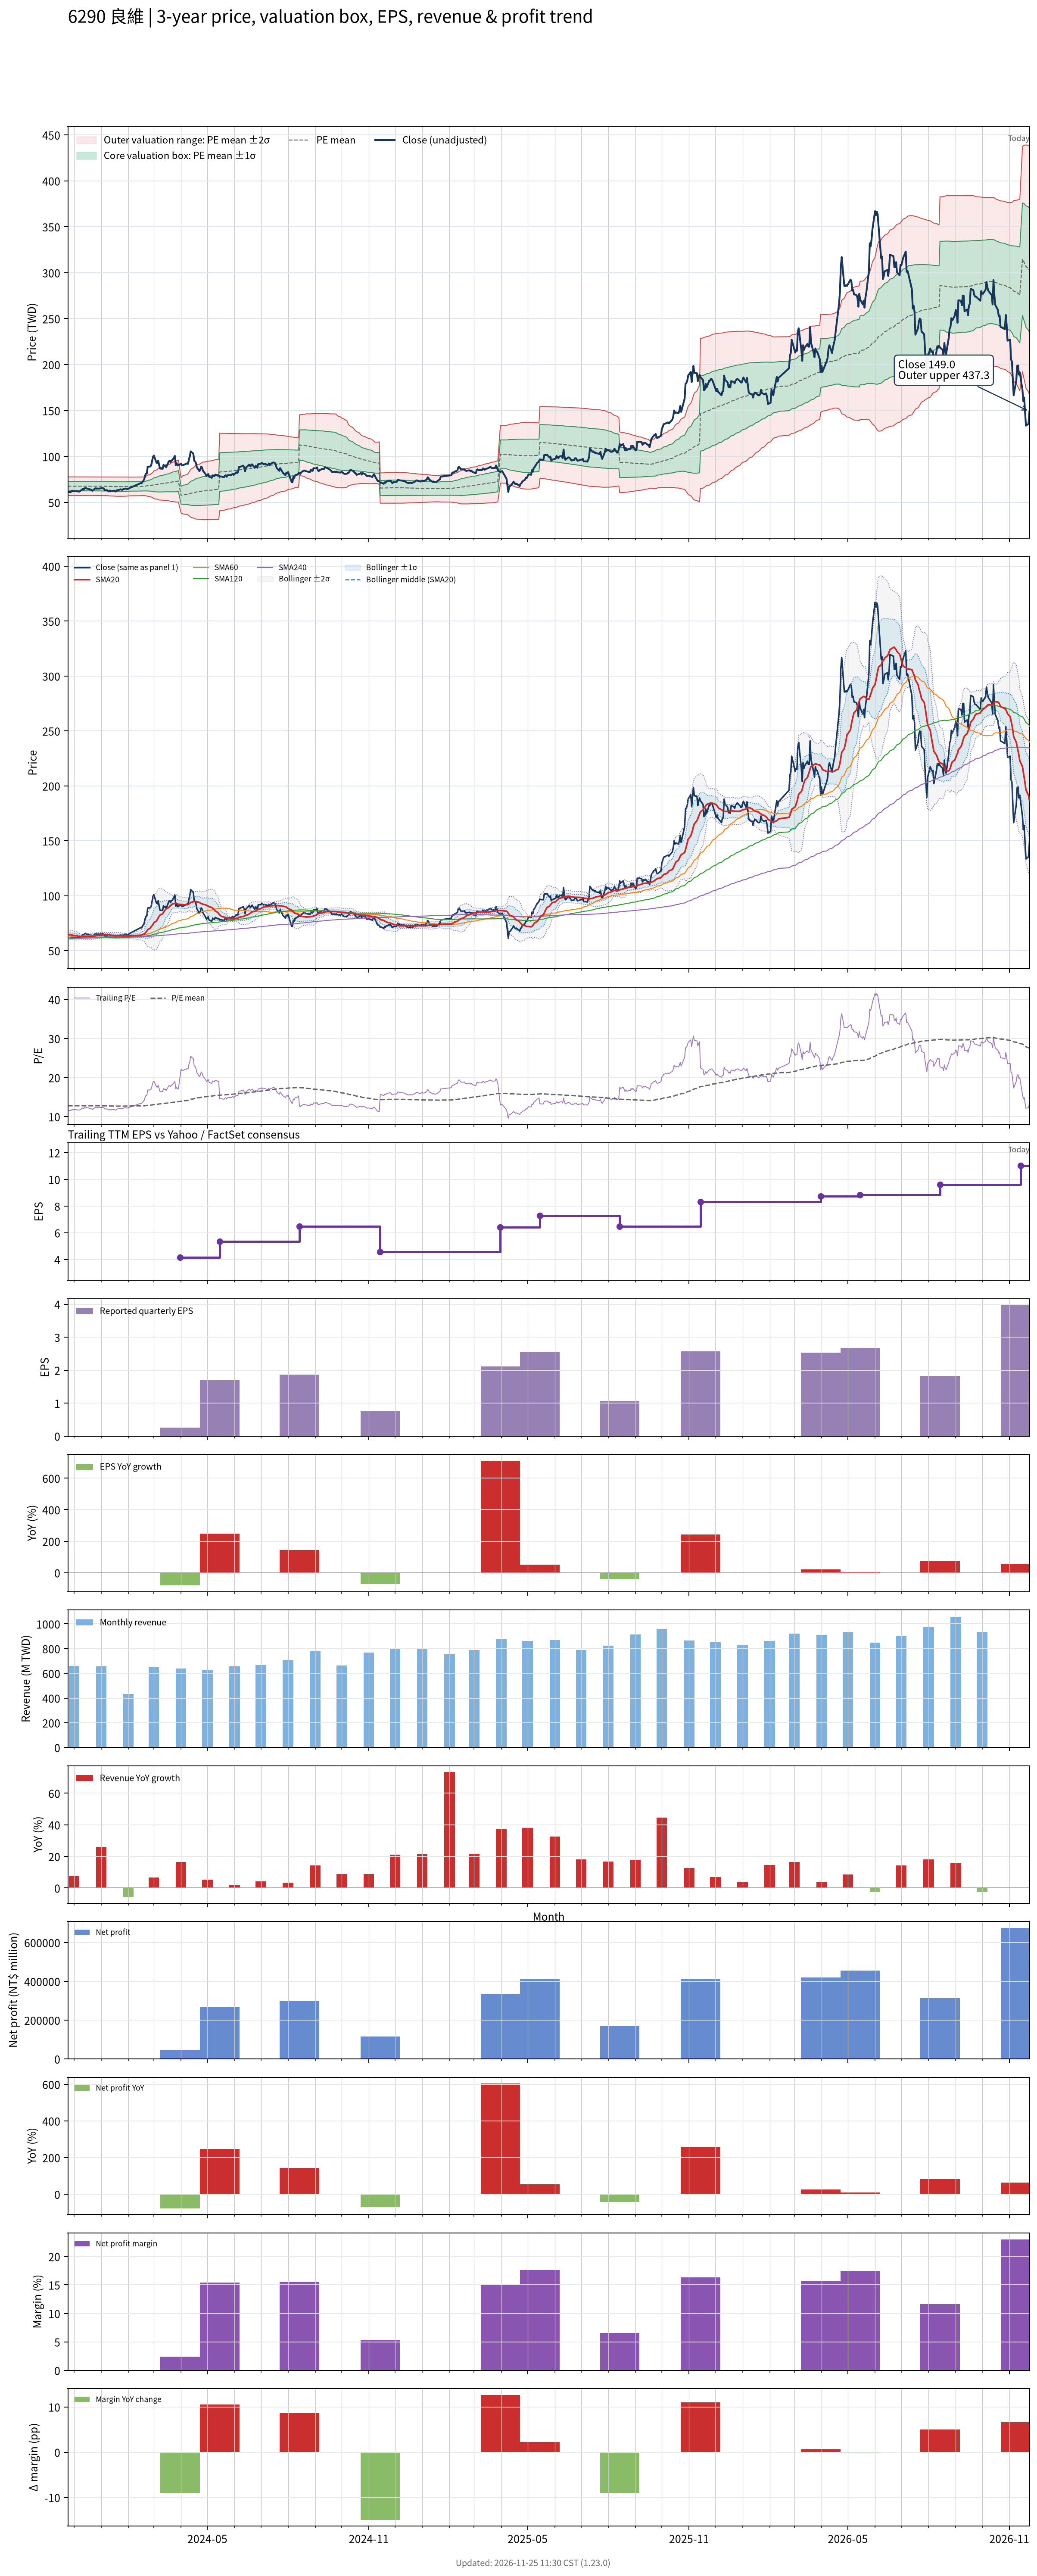

Data behind this chart, as committed beside it:
# chart-version: skill-stock-dynamic-val…
date, close, available_date, period_end, eps, ttm_eps, pe, pe_mean, pe_std, price_m2, price_m1, price_mean, price_p1, price_p2, forward_eps, forward_pe, forward_pe_mean, forward_pe_std, forward_price_m2, forward_price_m1, forward_price_mean, forward_price_p1, forward_price_p2, sma20
2023-11-24, 61.6, 2023-11-14, 2023-09-30, 2.64, 5.29, 11.64, 12.78, 0.9577, 57.46, 62.53, 67.59, 72.66, 77.72, , , , , , , , , , 64.57
2023-11-27, 60.9, 2023-11-14, 2023-09-30, 2.64, 5.29, 11.51, 12.78, 0.9574, 57.46, 62.53, 67.59, 72.66, 77.72, , , , , , , , , , 64.26
2023-11-28, 61.9, 2023-11-14, 2023-09-30, 2.64, 5.29, 11.7, 12.78, 0.9554, 57.49, 62.55, 67.6, 72.66, 77.71, , , , , , , , , , 64.2
2023-11-29, 62.7, 2023-11-14, 2023-09-30, 2.64, 5.29, 11.85, 12.78, 0.955, 57.5, 62.55, 67.6, 72.66, 77.71, , , , , , , , , , 64.17
2023-11-30, 61.9, 2023-11-14, 2023-09-30, 2.64, 5.29, 11.7, 12.78, 0.9549, 57.5, 62.55, 67.6, 72.66, 77.71, , , , , , , , , , 63.95
2023-12-01, 62.3, 2023-11-14, 2023-09-30, 2.64, 5.29, 11.78, 12.78, 0.9533, 57.53, 62.57, 67.61, 72.65, 77.7, , , , , , , , , , 63.76
2023-12-04, 62.3, 2023-11-14, 2023-09-30, 2.64, 5.29, 11.78, 12.78, 0.9526, 57.54, 62.58, 67.61, 72.65, 77.69, , , , , , , , , , 63.6
2023-12-05, 61.8, 2023-11-14, 2023-09-30, 2.64, 5.29, 11.68, 12.78, 0.9514, 57.55, 62.59, 67.62, 72.65, 77.69, , , , , , , , , , 63.31
2023-12-06, 62, 2023-11-14, 2023-09-30, 2.64, 5.29, 11.72, 12.78, 0.9533, 57.52, 62.57, 67.61, 72.65, 77.7, , , , , , , , , , 63.11
2023-12-07, 61.7, 2023-11-14, 2023-09-30, 2.64, 5.29, 11.66, 12.78, 0.9545, 57.51, 62.56, 67.6, 72.65, 77.7, , , , , , , , , , 62.88
2023-12-08, 62.3, 2023-11-14, 2023-09-30, 2.64, 5.29, 11.78, 12.78, 0.9554, 57.49, 62.55, 67.6, 72.65, 77.71, , , , , , , , , , 62.63
2023-12-11, 64.6, 2023-11-14, 2023-09-30, 2.64, 5.29, 12.21, 12.78, 0.9525, 57.54, 62.58, 67.62, 72.66, 77.7, , , , , , , , , , 62.71
2023-12-12, 63.7, 2023-11-14, 2023-09-30, 2.64, 5.29, 12.04, 12.78, 0.953, 57.53, 62.57, 67.61, 72.66, 77.7, , , , , , , , , , 62.71
2023-12-13, 65.2, 2023-11-14, 2023-09-30, 2.64, 5.29, 12.33, 12.78, 0.9539, 57.5, 62.55, 67.59, 72.64, 77.69, , , , , , , , , , 62.67
2023-12-14, 65.7, 2023-11-14, 2023-09-30, 2.64, 5.29, 12.42, 12.78, 0.9545, 57.48, 62.53, 67.58, 72.63, 77.68, , , , , , , , , , 62.77
2023-12-15, 65.2, 2023-11-14, 2023-09-30, 2.64, 5.29, 12.33, 12.77, 0.9548, 57.48, 62.53, 67.58, 72.63, 77.68, , , , , , , , , , 62.84
2023-12-18, 64.5, 2023-11-14, 2023-09-30, 2.64, 5.29, 12.19, 12.78, 0.9525, 57.51, 62.55, 67.59, 72.63, 77.67, , , , , , , , , , 62.95
2023-12-19, 64, 2023-11-14, 2023-09-30, 2.64, 5.29, 12.1, 12.78, 0.9512, 57.54, 62.57, 67.6, 72.63, 77.67, , , , , , , , , , 63.01
2023-12-20, 64.1, 2023-11-14, 2023-09-30, 2.64, 5.29, 12.12, 12.78, 0.9505, 57.55, 62.58, 67.61, 72.63, 77.66, , , , , , , , , , 63.05
2023-12-21, 63.2, 2023-11-14, 2023-09-30, 2.64, 5.29, 11.95, 12.78, 0.951, 57.54, 62.57, 67.6, 72.63, 77.66, , , , , , , , , , 63.08
2023-12-22, 62.6, 2023-11-14, 2023-09-30, 2.64, 5.29, 11.83, 12.78, 0.9529, 57.51, 62.55, 67.59, 72.63, 77.67, , , , , , , , , , 63.13
2023-12-25, 65.1, 2023-11-14, 2023-09-30, 2.64, 5.29, 12.31, 12.78, 0.9535, 57.5, 62.54, 67.58, 72.63, 77.67, , , , , , , , , , 63.34
2023-12-26, 65.3, 2023-11-14, 2023-09-30, 2.64, 5.29, 12.34, 12.77, 0.9541, 57.48, 62.53, 67.57, 72.62, 77.67, , , , , , , , , , 63.51
2023-12-27, 64.8, 2023-11-14, 2023-09-30, 2.64, 5.29, 12.25, 12.77, 0.9553, 57.44, 62.49, 67.55, 72.6, 77.65, , , , , , , , , , 63.62
2023-12-28, 65.1, 2023-11-14, 2023-09-30, 2.64, 5.29, 12.31, 12.77, 0.9561, 57.42, 62.48, 67.53, 72.59, 77.65, , , , , , , , , , 63.77
2023-12-29, 64.9, 2023-11-14, 2023-09-30, 2.64, 5.29, 12.27, 12.76, 0.9568, 57.4, 62.46, 67.52, 72.59, 77.65, , , , , , , , , , 63.91
2024-01-02, 65.5, 2023-11-14, 2023-09-30, 2.64, 5.29, 12.38, 12.76, 0.9575, 57.38, 62.45, 67.51, 72.58, 77.64, , , , , , , , , , 64.06
2024-01-03, 65.5, 2023-11-14, 2023-09-30, 2.64, 5.29, 12.38, 12.76, 0.9579, 57.37, 62.44, 67.5, 72.57, 77.64, , , , , , , , , , 64.25
2024-01-04, 65, 2023-11-14, 2023-09-30, 2.64, 5.29, 12.29, 12.76, 0.9578, 57.37, 62.44, 67.5, 72.57, 77.64, , , , , , , , , , 64.4
2024-01-05, 63.3, 2023-11-14, 2023-09-30, 2.64, 5.29, 11.97, 12.76, 0.96, 57.33, 62.41, 67.49, 72.56, 77.64, , , , , , , , , , 64.48
2024-01-08, 63.2, 2023-11-14, 2023-09-30, 2.64, 5.29, 11.95, 12.75, 0.9622, 57.25, 62.34, 67.43, 72.52, 77.61, , , , , , , , , , 64.53
2024-01-09, 62.3, 2023-11-14, 2023-09-30, 2.64, 5.29, 11.78, 12.74, 0.9663, 57.17, 62.28, 67.39, 72.5, 77.62, , , , , , , , , , 64.41
2024-01-10, 61.8, 2023-11-14, 2023-09-30, 2.64, 5.29, 11.68, 12.73, 0.9709, 57.08, 62.22, 67.36, 72.49, 77.63, , , , , , , , , , 64.31
2024-01-11, 62.9, 2023-11-14, 2023-09-30, 2.64, 5.29, 11.89, 12.72, 0.9739, 57.01, 62.16, 67.31, 72.47, 77.62, , , , , , , , , , 64.2
2024-01-12, 62, 2023-11-14, 2023-09-30, 2.64, 5.29, 11.72, 12.72, 0.9782, 56.92, 62.1, 67.27, 72.45, 77.62, , , , , , , , , , 64.02
2024-01-15, 62.6, 2023-11-14, 2023-09-30, 2.64, 5.29, 11.83, 12.71, 0.9807, 56.88, 62.07, 67.25, 72.44, 77.63, , , , , , , , , , 63.88
2024-01-16, 62.7, 2023-11-14, 2023-09-30, 2.64, 5.29, 11.85, 12.71, 0.9834, 56.82, 62.03, 67.23, 72.43, 77.63, , , , , , , , , , 63.8
2024-01-17, 61.8, 2023-11-14, 2023-09-30, 2.64, 5.29, 11.68, 12.7, 0.9878, 56.73, 61.95, 67.18, 72.41, 77.63, , , , , , , , , , 63.69
2024-01-18, 61.9, 2023-11-14, 2023-09-30, 2.64, 5.29, 11.7, 12.69, 0.992, 56.65, 61.89, 67.14, 72.39, 77.64, , , , , , , , , , 63.58
2024-01-19, 63.2, 2023-11-14, 2023-09-30, 2.64, 5.29, 11.95, 12.69, 0.9943, 56.59, 61.85, 67.11, 72.37, 77.63, , , , , , , , , , 63.58
2024-01-22, 63.8, 2023-11-14, 2023-09-30, 2.64, 5.29, 12.06, 12.68, 0.9955, 56.56, 61.83, 67.09, 72.36, 77.63, , , , , , , , , , 63.63
2024-01-23, 64.2, 2023-11-14, 2023-09-30, 2.64, 5.29, 12.14, 12.68, 0.996, 56.55, 61.82, 67.09, 72.36, 77.63, , , , , , , , , , 63.59
2024-01-24, 63.9, 2023-11-14, 2023-09-30, 2.64, 5.29, 12.08, 12.68, 0.9943, 56.58, 61.84, 67.1, 72.36, 77.62, , , , , , , , , , 63.52
2024-01-25, 63.5, 2023-11-14, 2023-09-30, 2.64, 5.29, 12, 12.69, 0.9936, 56.59, 61.85, 67.11, 72.36, 77.62, , , , , , , , , , 63.45
2024-01-26, 64.3, 2023-11-14, 2023-09-30, 2.64, 5.29, 12.16, 12.69, 0.9917, 56.63, 61.87, 67.12, 72.37, 77.61, , , , , , , , , , 63.41
2024-01-29, 65, 2023-11-14, 2023-09-30, 2.64, 5.29, 12.29, 12.69, 0.9879, 56.7, 61.92, 67.15, 72.37, 77.6, , , , , , , , , , 63.42
2024-01-30, 64.5, 2023-11-14, 2023-09-30, 2.64, 5.29, 12.19, 12.7, 0.9843, 56.76, 61.96, 67.17, 72.38, 77.59, , , , , , , , , , 63.37
2024-01-31, 64.5, 2023-11-14, 2023-09-30, 2.64, 5.29, 12.19, 12.7, 0.9782, 56.86, 62.03, 67.21, 72.38, 77.56, , , , , , , , , , 63.32
2024-02-01, 64.7, 2023-11-14, 2023-09-30, 2.64, 5.29, 12.23, 12.71, 0.9707, 56.98, 62.11, 67.25, 72.38, 77.52, , , , , , , , , , 63.3
2024-02-02, 65.4, 2023-11-14, 2023-09-30, 2.64, 5.29, 12.36, 12.72, 0.9656, 57.07, 62.17, 67.28, 72.39, 77.5, , , , , , , , , , 63.41
2024-02-05, 66.7, 2023-11-14, 2023-09-30, 2.64, 5.29, 12.61, 12.73, 0.961, 57.15, 62.24, 67.32, 72.41, 77.49, , , , , , , , , , 63.59
2024-02-15, 70.9, 2023-11-14, 2023-09-30, 2.64, 5.29, 13.4, 12.74, 0.9592, 57.25, 62.32, 67.39, 72.47, 77.54, , , , , , , , , , 64.02
2024-02-16, 70.8, 2023-11-14, 2023-09-30, 2.64, 5.29, 13.38, 12.75, 0.9586, 57.31, 62.38, 67.45, 72.52, 77.6, , , , , , , , , , 64.47
2024-02-19, 74.9, 2023-11-14, 2023-09-30, 2.64, 5.29, 14.16, 12.77, 0.9654, 57.33, 62.44, 67.54, 72.65, 77.76, , , , , , , , , , 65.06
2024-02-20, 78.9, 2023-11-14, 2023-09-30, 2.64, 5.29, 14.91, 12.79, 0.9823, 57.28, 62.48, 67.67, 72.87, 78.07, , , , , , , , , , 65.91
2024-02-21, 81.3, 2023-11-14, 2023-09-30, 2.64, 5.29, 15.37, 12.82, 1.009, 57.14, 62.47, 67.81, 73.15, 78.48, , , , , , , , , , 66.84
2024-02-22, 81.5, 2023-11-14, 2023-09-30, 2.64, 5.29, 15.41, 12.84, 1.035, 56.99, 62.46, 67.94, 73.42, 78.89, , , , , , , , , , 67.78
2024-02-23, 88.8, 2023-11-14, 2023-09-30, 2.64, 5.29, 16.79, 12.88, 1.094, 56.57, 62.35, 68.14, 73.93, 79.72, , , , , , , , , , 69.14
2024-02-26, 89, 2023-11-14, 2023-09-30, 2.64, 5.29, 16.82, 12.92, 1.151, 56.17, 62.25, 68.34, 74.43, 80.52, , , , , , , , , , 70.49
... 667 more rows
